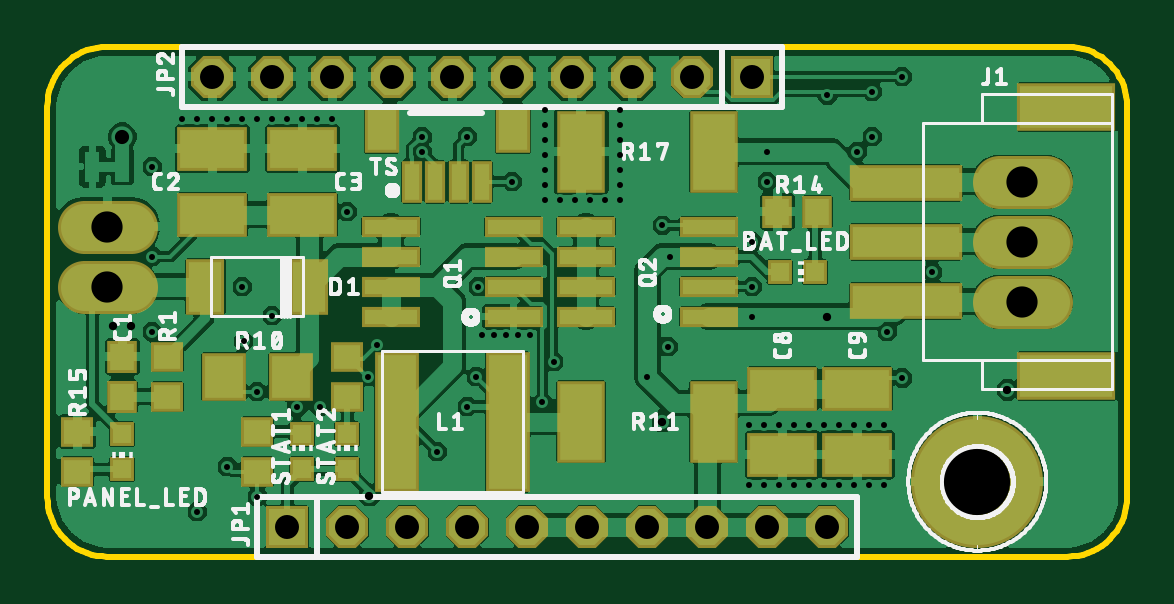
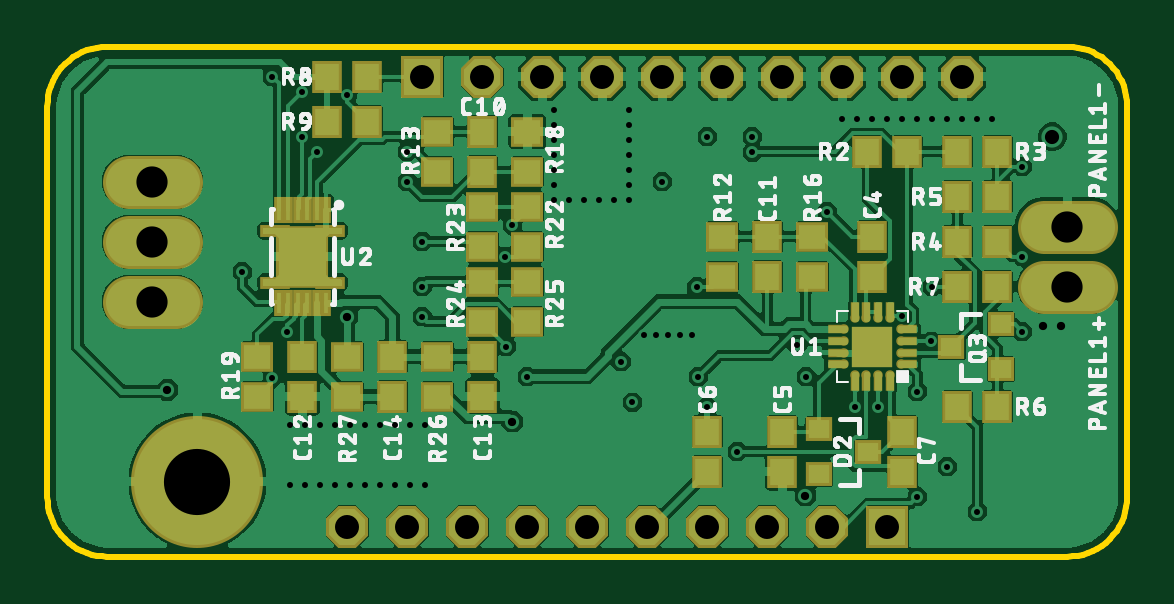
Circuit board: 8 layer files. Board 45.7 x 21.6 mm.
- bottom_copper: board.gbl (180036 bytes)
- bottom_silk: board.gbo (115147 bytes)
- bottom_mask: board.gbs (3372 bytes)
- outline: board.gko (1463 bytes)
- top_copper: board.gtl (183308 bytes)
- top_silk: board.gto (82447 bytes)
- top_mask: board.gts (2519 bytes)
- drill: board.xln (1795 bytes)

=== bottom_copper: board.gbl (180036 bytes, source omitted) ===
=== bottom_silk: board.gbo (115147 bytes, source omitted) ===
=== bottom_mask: board.gbs ===
G04 EAGLE Gerber RS-274X export*
G75*
%MOMM*%
%FSLAX34Y34*%
%LPD*%
%INSoldermask Bottom*%
%IPPOS*%
%AMOC8*
5,1,8,0,0,1.08239X$1,22.5*%
G01*
%ADD10C,2.235200*%
%ADD11R,1.254000X1.354000*%
%ADD12R,1.154000X1.054000*%
%ADD13R,1.354000X1.254000*%
%ADD14C,0.400000*%
%ADD15R,1.750000X1.750000*%
%ADD16R,0.700000X0.400000*%
%ADD17R,0.400000X0.700000*%
%ADD18R,0.454000X1.104000*%
%ADD19R,2.204000X2.204000*%
%ADD20R,1.254000X0.504000*%
%ADD21R,3.500000X0.450000*%
%ADD22R,1.778000X1.778000*%
%ADD23P,1.924489X8X112.500000*%
%ADD24P,1.924489X8X292.500000*%
%ADD25C,5.588000*%


D10*
X402844Y133350D02*
X422656Y133350D01*
X422656Y158750D02*
X402844Y158750D01*
X402844Y107950D02*
X422656Y107950D01*
D11*
X152400Y118500D03*
X152400Y135500D03*
X273050Y84700D03*
X273050Y67700D03*
X311150Y84700D03*
X311150Y67700D03*
X349250Y84700D03*
X349250Y67700D03*
X273050Y179950D03*
X273050Y162950D03*
X177800Y52950D03*
X177800Y35950D03*
X95250Y52950D03*
X95250Y35950D03*
X107950Y118500D03*
X107950Y135500D03*
X146050Y52950D03*
X146050Y35950D03*
D12*
X130650Y53950D03*
X130650Y34950D03*
X109650Y44450D03*
D10*
X35306Y139700D02*
X15494Y139700D01*
X15494Y114300D02*
X35306Y114300D01*
D12*
X53500Y79400D03*
X53500Y98400D03*
X74500Y88900D03*
D13*
X133350Y135500D03*
X133350Y118500D03*
X171450Y118500D03*
X171450Y135500D03*
D11*
X72000Y63500D03*
X55000Y63500D03*
D13*
X273050Y131200D03*
X273050Y148200D03*
X273050Y99450D03*
X273050Y116450D03*
X254000Y116450D03*
X254000Y99450D03*
X254000Y148200D03*
X254000Y131200D03*
X368300Y84700D03*
X368300Y67700D03*
D11*
X72000Y133350D03*
X55000Y133350D03*
D13*
X292100Y67700D03*
X292100Y84700D03*
X330200Y84700D03*
X330200Y67700D03*
X292100Y179950D03*
X292100Y162950D03*
X254000Y162950D03*
X254000Y179950D03*
D11*
X55000Y152400D03*
X72000Y152400D03*
X93100Y171450D03*
X110100Y171450D03*
X72000Y114300D03*
X55000Y114300D03*
X55000Y171450D03*
X72000Y171450D03*
D14*
X95950Y81400D03*
X95950Y86400D03*
X95950Y91400D03*
X95950Y96400D03*
X100450Y100900D03*
X105450Y100900D03*
X110450Y100900D03*
X115450Y100900D03*
X119950Y96400D03*
X119950Y91400D03*
X119950Y86400D03*
X119950Y81400D03*
X115450Y76900D03*
X110450Y76900D03*
X105450Y76900D03*
X100450Y76900D03*
D15*
X107950Y88900D03*
D16*
X92450Y81400D03*
X92450Y86400D03*
X92450Y91400D03*
X92450Y96400D03*
D17*
X100450Y104400D03*
X105450Y104400D03*
X110450Y104400D03*
X115450Y104400D03*
D16*
X123450Y96400D03*
X123450Y91400D03*
X123450Y86400D03*
X123450Y81400D03*
D17*
X115450Y73400D03*
X110450Y73400D03*
X105450Y73400D03*
X100450Y73400D03*
D18*
X339250Y146750D03*
X343250Y146750D03*
X347250Y146750D03*
X351250Y146750D03*
X355250Y146750D03*
X359250Y146750D03*
X359250Y107250D03*
X355250Y107250D03*
X351250Y107250D03*
X347250Y107250D03*
X343250Y107250D03*
X339250Y107250D03*
D19*
X349250Y127000D03*
D20*
X337750Y116000D03*
X360750Y138000D03*
X337750Y138000D03*
X360750Y116000D03*
D21*
X349250Y116000D03*
X349250Y138000D03*
D22*
X101600Y12700D03*
D23*
X127000Y12700D03*
X152400Y12700D03*
X177800Y12700D03*
X203200Y12700D03*
X228600Y12700D03*
X254000Y12700D03*
X279400Y12700D03*
X304800Y12700D03*
X330200Y12700D03*
D22*
X298450Y203200D03*
D24*
X273050Y203200D03*
X247650Y203200D03*
X222250Y203200D03*
X196850Y203200D03*
X171450Y203200D03*
X146050Y203200D03*
X120650Y203200D03*
X95250Y203200D03*
X69850Y203200D03*
D25*
X393700Y31750D03*
D11*
X321700Y203200D03*
X338700Y203200D03*
X321700Y184150D03*
X338700Y184150D03*
M02*

=== outline: board.gko ===
G04 EAGLE Gerber RS-274X export*
G75*
%MOMM*%
%FSLAX34Y34*%
%LPD*%
%IN*%
%IPPOS*%
%AMOC8*
5,1,8,0,0,1.08239X$1,22.5*%
G01*
%ADD10C,0.254000*%


D10*
X0Y25400D02*
X97Y23186D01*
X386Y20989D01*
X865Y18826D01*
X1532Y16713D01*
X2380Y14666D01*
X3403Y12700D01*
X4594Y10831D01*
X5942Y9073D01*
X7440Y7440D01*
X9073Y5942D01*
X10831Y4594D01*
X12700Y3403D01*
X14666Y2380D01*
X16713Y1532D01*
X18826Y865D01*
X20989Y386D01*
X23186Y97D01*
X25400Y0D01*
X431800Y0D01*
X434014Y97D01*
X436211Y386D01*
X438374Y865D01*
X440487Y1532D01*
X442535Y2380D01*
X444500Y3403D01*
X446369Y4594D01*
X448127Y5942D01*
X449761Y7440D01*
X451258Y9073D01*
X452606Y10831D01*
X453797Y12700D01*
X454820Y14666D01*
X455668Y16713D01*
X456335Y18826D01*
X456814Y20989D01*
X457103Y23186D01*
X457200Y25400D01*
X457200Y190500D01*
X457103Y192714D01*
X456814Y194911D01*
X456335Y197074D01*
X455668Y199187D01*
X454820Y201235D01*
X453797Y203200D01*
X452606Y205069D01*
X451258Y206827D01*
X449761Y208461D01*
X448127Y209958D01*
X446369Y211306D01*
X444500Y212497D01*
X442535Y213520D01*
X440487Y214368D01*
X438374Y215035D01*
X436211Y215514D01*
X434014Y215803D01*
X431800Y215900D01*
X25400Y215900D01*
X23186Y215803D01*
X20989Y215514D01*
X18826Y215035D01*
X16713Y214368D01*
X14666Y213520D01*
X12700Y212497D01*
X10831Y211306D01*
X9073Y209958D01*
X7440Y208461D01*
X5942Y206827D01*
X4594Y205069D01*
X3403Y203200D01*
X2380Y201235D01*
X1532Y199187D01*
X865Y197074D01*
X386Y194911D01*
X97Y192714D01*
X0Y190500D01*
X0Y25400D01*
M02*

=== top_copper: board.gtl (183308 bytes, source omitted) ===
=== top_silk: board.gto (82447 bytes, source omitted) ===
=== top_mask: board.gts ===
G04 EAGLE Gerber RS-274X export*
G75*
%MOMM*%
%FSLAX34Y34*%
%LPD*%
%INSoldermask Top*%
%IPPOS*%
%AMOC8*
5,1,8,0,0,1.08239X$1,22.5*%
G01*
%ADD10R,4.754000X1.554000*%
%ADD11R,4.154000X2.054000*%
%ADD12C,2.235200*%
%ADD13R,1.254000X1.354000*%
%ADD14R,2.954000X1.854000*%
%ADD15R,1.654000X2.354000*%
%ADD16R,1.854000X5.954000*%
%ADD17R,2.454000X0.854000*%
%ADD18R,1.354000X1.254000*%
%ADD19R,1.854000X2.057000*%
%ADD20R,2.054000X3.454000*%
%ADD21R,1.054000X1.054000*%
%ADD22R,0.854000X1.804000*%
%ADD23R,1.454000X2.054000*%
%ADD24R,1.778000X1.778000*%
%ADD25P,1.924489X8X112.500000*%
%ADD26P,1.924489X8X292.500000*%
%ADD27C,5.588000*%


D10*
X363350Y133350D03*
X363350Y158350D03*
X363350Y108350D03*
D11*
X431350Y190350D03*
X431350Y76350D03*
D12*
X422656Y133350D02*
X402844Y133350D01*
X402844Y158750D02*
X422656Y158750D01*
X422656Y107950D02*
X402844Y107950D01*
D13*
X31750Y67700D03*
X31750Y84700D03*
D14*
X69850Y144750D03*
X69850Y172750D03*
X107950Y144750D03*
X107950Y172750D03*
X311150Y71150D03*
X311150Y43150D03*
X342900Y71150D03*
X342900Y43150D03*
D15*
X66900Y114300D03*
X110900Y114300D03*
D16*
X147950Y57150D03*
X194950Y57150D03*
D12*
X35306Y139700D02*
X15494Y139700D01*
X15494Y114300D02*
X35306Y114300D01*
D17*
X197450Y114300D03*
X145450Y114300D03*
X197450Y101600D03*
X197450Y127000D03*
X197450Y139700D03*
X145450Y101600D03*
X145450Y127000D03*
X145450Y139700D03*
X280000Y114300D03*
X228000Y114300D03*
X280000Y101600D03*
X280000Y127000D03*
X280000Y139700D03*
X228000Y101600D03*
X228000Y127000D03*
X228000Y139700D03*
D18*
X50800Y67700D03*
X50800Y84700D03*
D19*
X74680Y76200D03*
X103120Y76200D03*
D20*
X282000Y171450D03*
X226000Y171450D03*
X226000Y57150D03*
X282000Y57150D03*
D21*
X107950Y51950D03*
X107950Y36950D03*
X127000Y51950D03*
X127000Y36950D03*
X325000Y120650D03*
X310000Y120650D03*
X31750Y36950D03*
X31750Y51950D03*
D18*
X88900Y52950D03*
X88900Y35950D03*
X127000Y67700D03*
X127000Y84700D03*
D13*
X309000Y146050D03*
X326000Y146050D03*
D18*
X12700Y52950D03*
X12700Y35950D03*
D22*
X154150Y158750D03*
X164150Y158750D03*
X174150Y158750D03*
X184150Y158750D03*
D23*
X197150Y181000D03*
X141470Y181000D03*
D24*
X101600Y12700D03*
D25*
X127000Y12700D03*
X152400Y12700D03*
X177800Y12700D03*
X203200Y12700D03*
X228600Y12700D03*
X254000Y12700D03*
X279400Y12700D03*
X304800Y12700D03*
X330200Y12700D03*
D24*
X298450Y203200D03*
D26*
X273050Y203200D03*
X247650Y203200D03*
X222250Y203200D03*
X196850Y203200D03*
X171450Y203200D03*
X146050Y203200D03*
X120650Y203200D03*
X95250Y203200D03*
X69850Y203200D03*
D27*
X393700Y31750D03*
M02*

=== drill: board.xln ===
M48
;GenerationSoftware,Autodesk,EAGLE,9.3.2*%
;CreationDate,2019-04-05T15:22:26Z*%
FMAT,2
ICI,OFF
METRIC,TZ,000.000
T6C0.254
T5C0.350
T4C0.600
T3C1.016
T2C1.321
T1C2.800
%
G90
M71
T1
X39370Y3175
T2
X2540Y13970
X2540Y11430
X41275Y13335
X41275Y15875
X41275Y10795
T3
X15240Y1270
X20320Y1270
X22225Y20320
X19685Y20320
X17145Y20320
X14605Y20320
X12065Y20320
X9525Y20320
X10160Y1270
X12700Y1270
X6985Y20320
X17780Y1270
X22860Y1270
X25400Y1270
X27940Y1270
X30480Y1270
X33020Y1270
X29845Y20320
X27305Y20320
X24765Y20320
T4
X3175Y17780
T5
X2794Y9779
X3556Y9779
X26035Y5715
X33020Y10160
X40640Y7058
X13633Y2584
T6
X24257Y18288
X24257Y17653
X24257Y17018
X24257Y16383
X24257Y15748
X24257Y18923
X21082Y18923
X21082Y18288
X21082Y17653
X21082Y17018
X21082Y16383
X21082Y15748
X21082Y15113
X21717Y15113
X22352Y15113
X22987Y15113
X23622Y15113
X24257Y15113
X12065Y18542
X11430Y18542
X10795Y18542
X10160Y18542
X9525Y18542
X8890Y18542
X8255Y18542
X7620Y18542
X6985Y18542
X6350Y18542
X5715Y18542
X35433Y3048
X34798Y3048
X15875Y17780
X33528Y3048
X32893Y3048
X32258Y3048
X31623Y3048
X30988Y3048
X30353Y3048
X29718Y3048
X29718Y5588
X30353Y5588
X30988Y5588
X31623Y5588
X32258Y5588
X32893Y5588
X33528Y5588
X34163Y5588
X34798Y5588
X35433Y5588
X8890Y6985
X4445Y12700
X26035Y14026
X29845Y11430
X29845Y13335
X37465Y12065
X26289Y8890
X35560Y9525
X10562Y6312
X30480Y17145
X30480Y15875
X34290Y17145
X29845Y10160
X21438Y8255
X16510Y4445
X33020Y19545
X36195Y20320
X34925Y17780
X19685Y15875
X11528Y6350
X20955Y6528
X25400Y7620
X26349Y12700
X36195Y7564
X18161Y7620
X17780Y6350
X4445Y9525
X18239Y11430
X8255Y11430
X17780Y17780
X34163Y3048
X12700Y14605
X4445Y16510
X15875Y17120
X13589Y7620
X9525Y10196
X13970Y8971
X8890Y2540
X8306Y9123
X7620Y3810
X6350Y1905
X20447Y9398
X19939Y9398
X19431Y9398
X18923Y9398
X18415Y9398
X34925Y19685
M30
